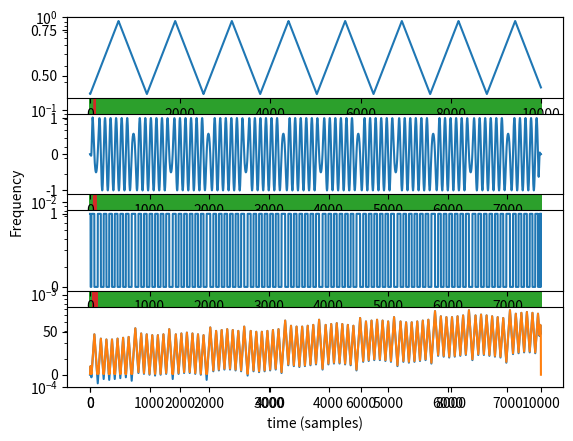

Here is the Python script that generated this plot:
import numpy as np
import matplotlib.pyplot as plt
from scipy.signal import *

#Returns integral of inpul array over N samples
def integrator(signal, N):
    phi = np.zeros(N)
    for i in range(len(signal)):
        phi[i] = phi[i-1]+ signal[i]
    return phi

#Creates triangular shaped signal using scipy.signal lib
def triagshape(t, amplitude, delay, freqoffset):
    return (sawtooth(t - delay, 0.5)+1)*amplitude+ freqoffset

#Creates FM modulated signal over N samples using quadrature modulation method
#For proper operation requires shape signal to be normalized 
def FMMOD(shape, N):
    return np.cos(integrator(shape, N)) + np.sin(integrator(shape, N))

N = int(1e4)
t = np.linspace(0, 50, N)
a = 0.2

tri_shape1 = triagshape(t, a, 0.02, 0.4)
tri_shape2 = triagshape(t, a, 0.55, .4)
tri_shape3 = triagshape(t, a*.9, 0.405, .42)

plt.plot(tri_shape1)
plt.plot(tri_shape2)
#plt.plot(tri_shape3)
plt.ylabel('Frequency')
plt.xlabel('time (samples)')
plt.legend(['сигнал 1','сигнал 2', 'сигнал 3'])
plt.show()

s1 = FMMOD(tri_shape1, N)
s2 = FMMOD(tri_shape2, N)
s3 = FMMOD(tri_shape3, N)

plt.plot(s1)
plt.show()

mixed = s1[int(N/4):]*s2[int(N/4):] #+ s1*s3
'''
plt.plot(mixed)
plt.show()
'''
b = firwin(64, 0.08)
mixfilt = np.convolve(b, mixed)

h, Pxx = periodogram(mixfilt, N, 'flattop', scaling='spectrum')

plt.semilogy(h, Pxx)
plt.ylim([1e-4, 1e0])
plt.show()

pulse = mixfilt >0

i = 0
acc0 = np.zeros(len(pulse))
acc1 = np.zeros(len(pulse))
da = np.zeros(len(pulse))

for i in range(len(pulse)-1):
    if pulse[i] == 1:
        acc0[i+1] = acc0[i] + 1
    else:
        acc0[i+1] = acc0[i] -1
    da[i] = np.abs(np.max(acc0[i:i+4096]) - np.min(acc0[i:i+4096]))


plt.subplot(411)
plt.plot(tri_shape1)
plt.subplot(412)
plt.plot(mixfilt)
plt.subplot(413)
plt.plot(pulse)
plt.subplot(414)
plt.plot(acc0)
plt.show()

plt.plot(da)
plt.show()

l= int(len(da))
print(np.mean(da[int(l/4):int(l-l/4)]))

tri_per = (N/20)*2*np.pi
print("triangle period", tri_per)
